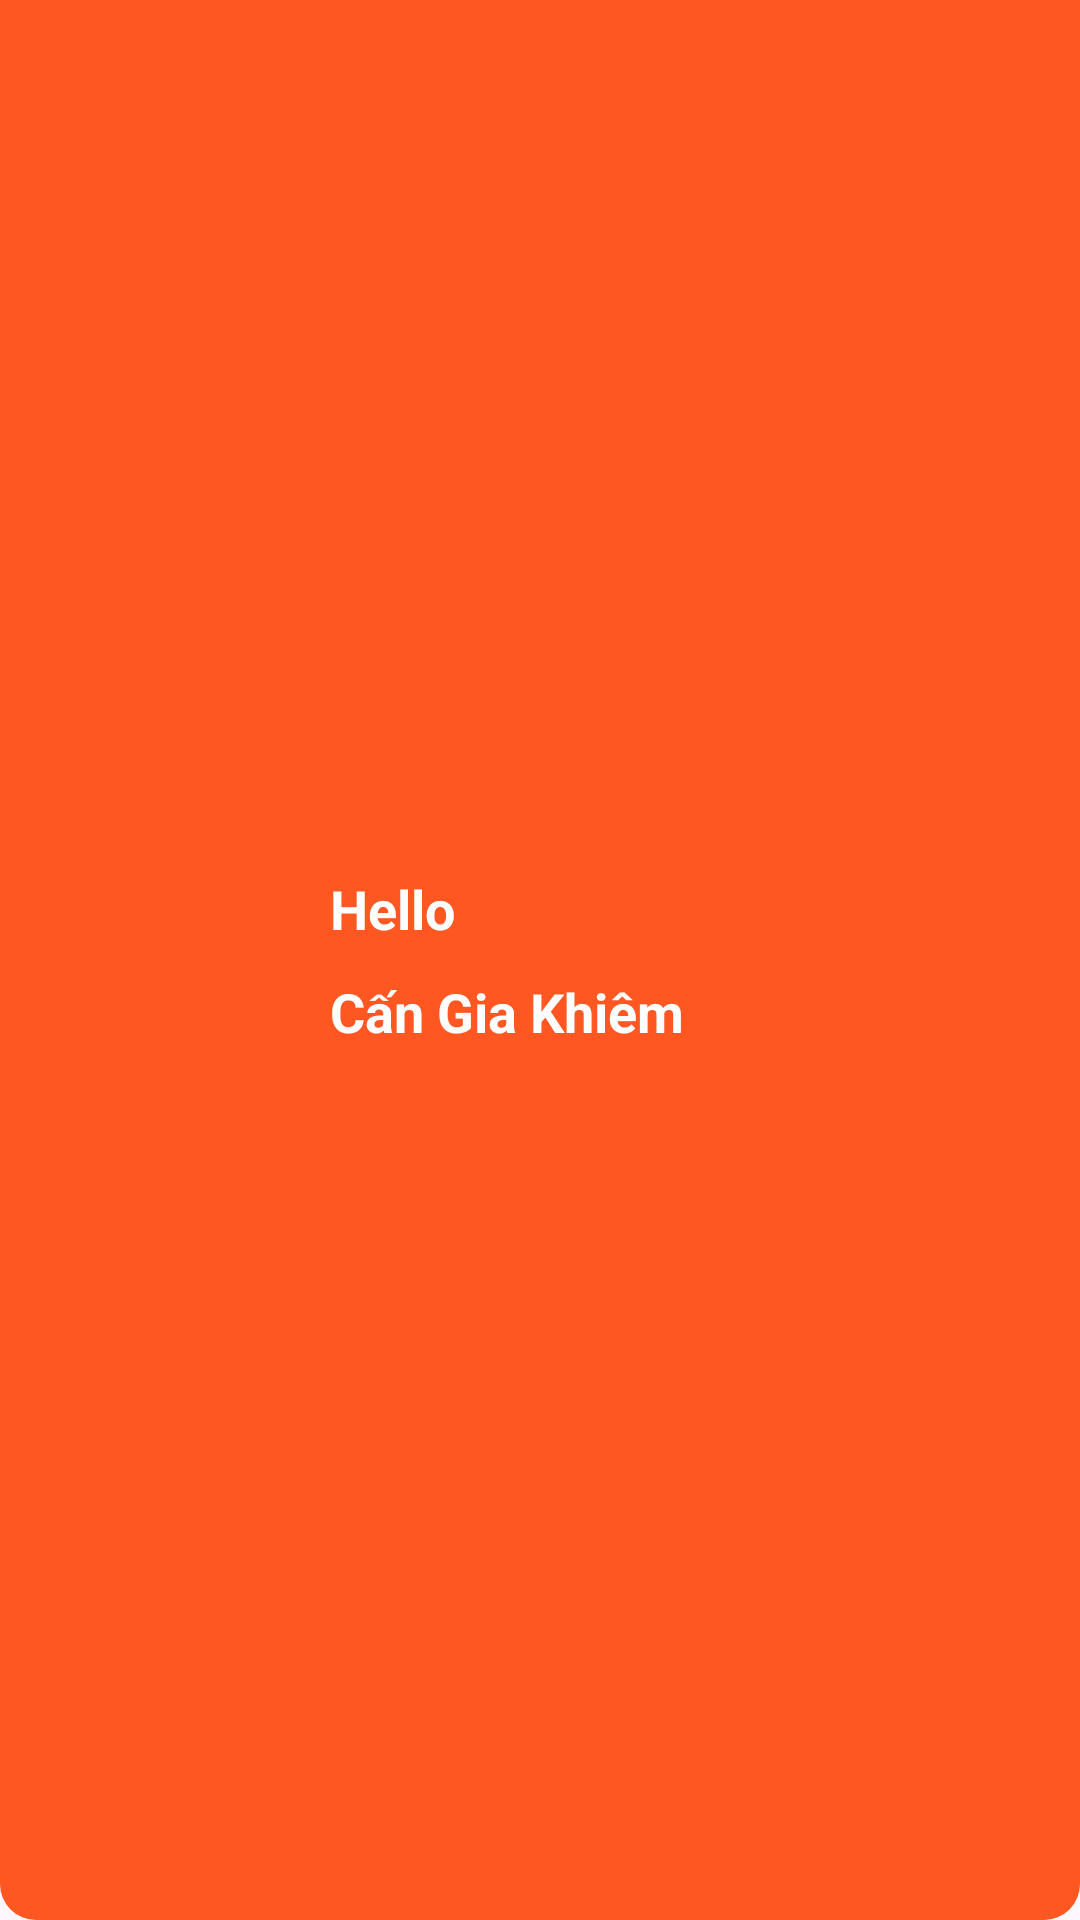

The Android layout XML behind this screen, and the referenced resources:
<!-- AndroidManifest.xml: application theme Theme.Nhom5_OderFood -->
<!-- res/layout/header_layout.xml -->
<?xml version="1.0" encoding="utf-8"?>
<LinearLayout xmlns:android="http://schemas.android.com/apk/res/android"
    android:layout_width="match_parent"
    android:layout_height="170dp"
    android:background="@drawable/custom_header">

    <LinearLayout
        android:layout_width="wrap_content"
        android:layout_height="wrap_content"
        android:layout_marginLeft="30dp"
        android:layout_gravity="center"
        >
        <ImageView
            android:layout_width="70dp"
            android:layout_height="70dp"
            android:src="@drawable/user"
            />
           <LinearLayout
               android:layout_width="wrap_content"
               android:layout_height="wrap_content"
               android:orientation="vertical"
               android:layout_marginLeft="10dp"
               android:layout_gravity="center">
               <TextView
                   android:layout_width="wrap_content"
                   android:layout_height="wrap_content"
                   android:text="Hello"
                   android:layout_marginBottom="10dp"
                   android:textColor="@color/white"
                   android:textSize="18dp"
                   android:textStyle="bold"/>
               <TextView
                   android:id="@+id/userheader"
                   android:layout_width="wrap_content"
                   android:layout_height="wrap_content"
                   android:text="Cấn Gia Khiêm"
                   android:textColor="@color/white"
                   android:textSize="18dp"
                   android:textStyle="bold"/>

           </LinearLayout>
    </LinearLayout>
</LinearLayout>
<!-- resources referenced by this layout -->
<resources>
  <color name="white">#FFFFFFFF</color>
  <!-- drawable custom_header (drawable) -->
  <?xml version="1.0" encoding="utf-8"?>
  <shape xmlns:android="http://schemas.android.com/apk/res/android">
      <corners android:bottomLeftRadius="12dp" android:bottomRightRadius="12dp"/>
      <solid android:color="#FF5722"/>
  </shape>
  <style name="Theme.Nhom5_OderFood" parent="Base.Theme.Nhom5_OderFood" />
  <style name="Base.Theme.Nhom5_OderFood" parent="Theme.Material3.DayNight.NoActionBar">
          
          
      </style>
</resources>
